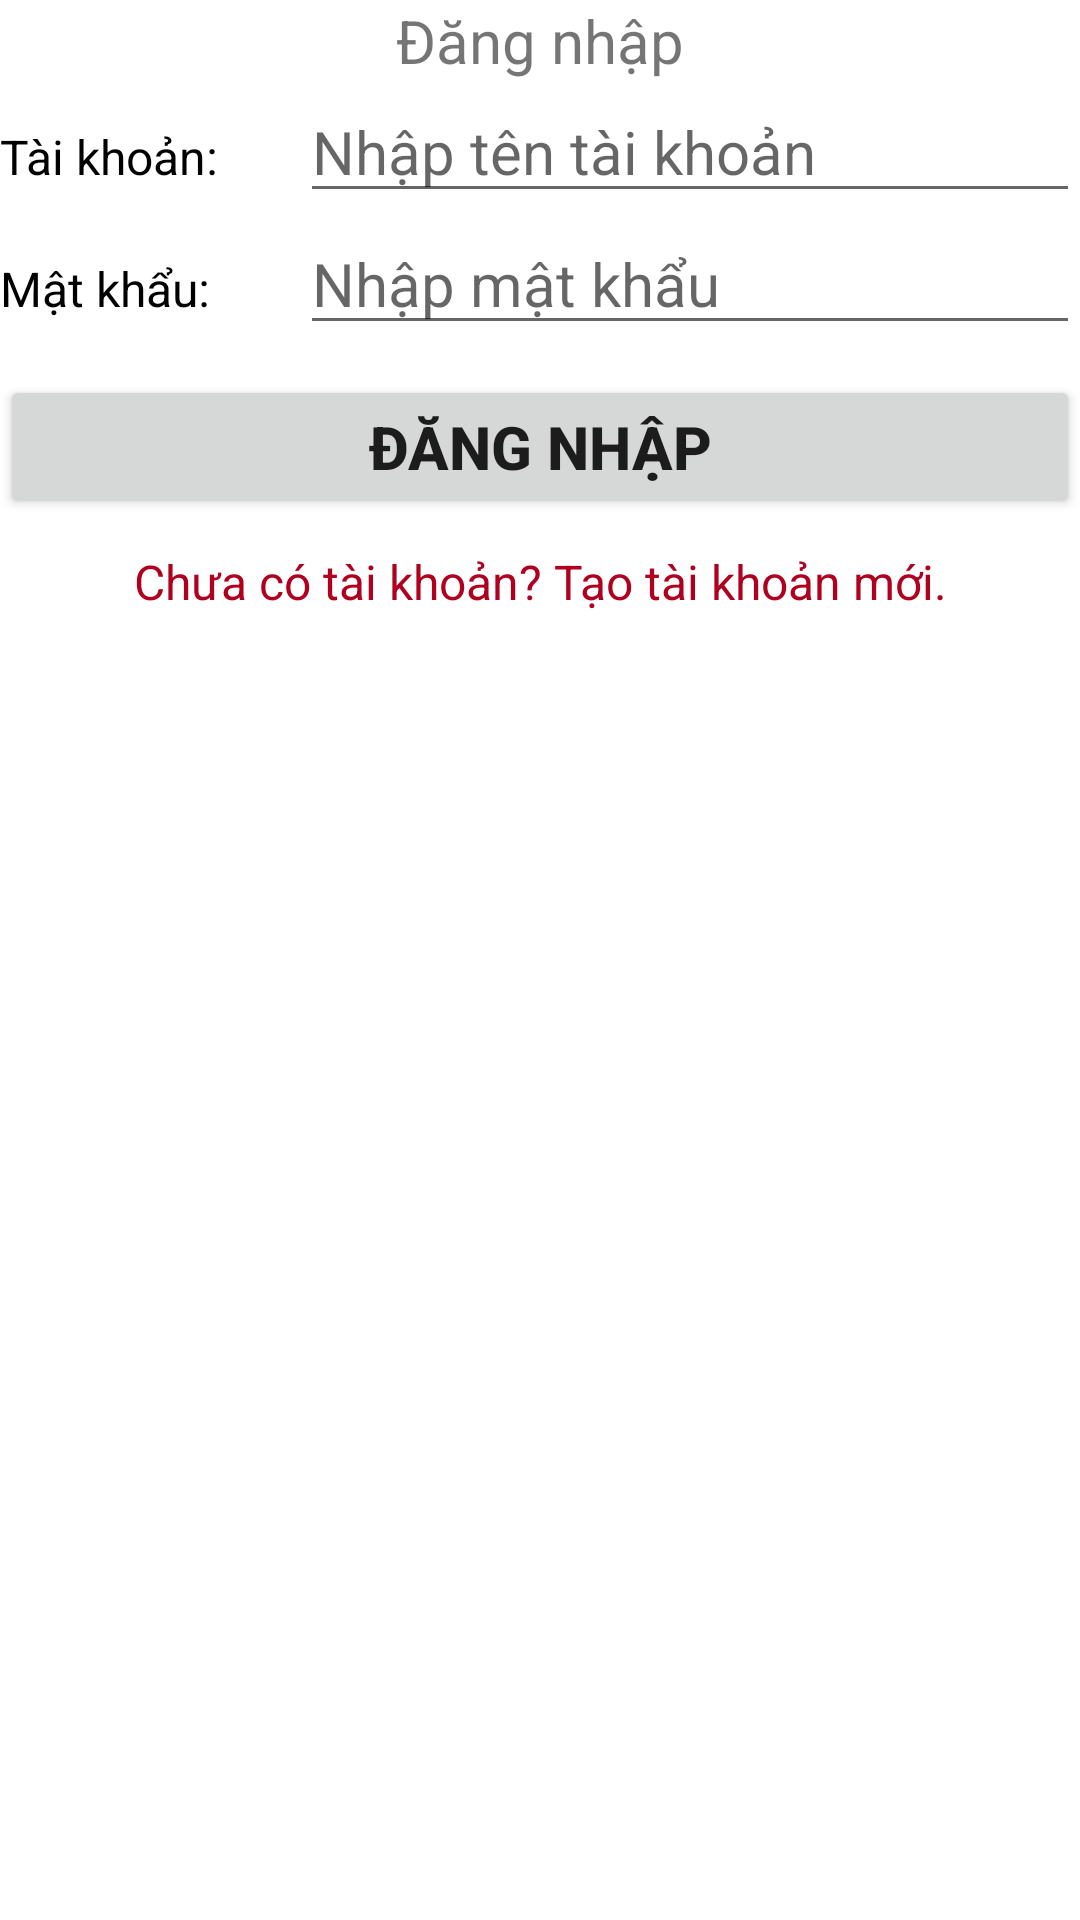

Layout XML and referenced resources for this Android screen:
<!-- AndroidManifest.xml: application theme Theme.NhanVienSQLite -->
<!-- res/layout/activity_main.xml -->
<?xml version="1.0" encoding="utf-8"?>
<LinearLayout xmlns:android="http://schemas.android.com/apk/res/android"
    xmlns:app="http://schemas.android.com/apk/res-auto"
    xmlns:tools="http://schemas.android.com/tools"
    android:layout_width="match_parent"
    android:layout_height="match_parent"
    android:orientation="vertical"
    android:background="@drawable/img"
    tools:context=".MainActivity">

    <TextView
        android:layout_width="match_parent"
        android:layout_height="wrap_content"
        android:text="Đăng nhập"
        android:textAlignment="center"
        android:textSize="20dp"
        />
    <LinearLayout
        android:layout_width="match_parent"
        android:layout_height="wrap_content"
        android:orientation="horizontal">

        <TextView
            android:layout_width="100dp"
            android:layout_height="wrap_content"
            android:text="Tài khoản:"
            android:textColor="@color/black"
            android:textSize="16dp"/>

        <EditText
            android:id="@+id/edt_taiKhoan"
            android:layout_width="match_parent"
            android:layout_height="wrap_content"
            android:textSize="20dp"
            android:hint="Nhập tên tài khoản"
            />


    </LinearLayout>
    <LinearLayout
        android:layout_width="match_parent"
        android:layout_height="wrap_content"
        android:orientation="horizontal">

        <TextView
            android:layout_width="100dp"
            android:layout_height="wrap_content"
            android:textColor="@color/black"
            android:text="Mật khẩu:"
            android:textSize="16dp"/>

        <EditText
            android:id="@+id/edt_matKhau"
            android:layout_width="match_parent"
            android:layout_height="wrap_content"
            android:inputType="textPassword"
            android:textSize="20dp"
            android:hint="Nhập mật khẩu"
            />

    </LinearLayout>

    <Button
        android:id="@+id/btn_dangNhap"
        android:layout_width="match_parent"
        android:layout_height="wrap_content"
        android:text="Đăng nhập"
        android:textSize="20dp"
        android:textStyle="bold"
        android:layout_marginTop="10dp"
        />

    <TextView
        android:id="@+id/txtView_dangKy"
        android:layout_width="match_parent"
        android:layout_height="95dp"
        android:layout_marginTop="10dp"
        android:text="Chưa có tài khoản? Tạo tài khoản mới."
        android:textAlignment="center"
        android:textColor="@color/design_default_color_error"
        android:textSize="16dp" />

</LinearLayout>
<!-- resources referenced by this layout -->
<resources>
  <style name="Theme.NhanVienSQLite" parent="Base.Theme.NhanVienSQLite" />
  <style name="Base.Theme.NhanVienSQLite" parent="Theme.MaterialComponents.DayNight.DarkActionBar">
          
          
      </style>
  <!-- not gathered from this repository: default colours our renderer supplied (Android Studio template values) -->
  <color name="black">#FF000000</color>
</resources>
